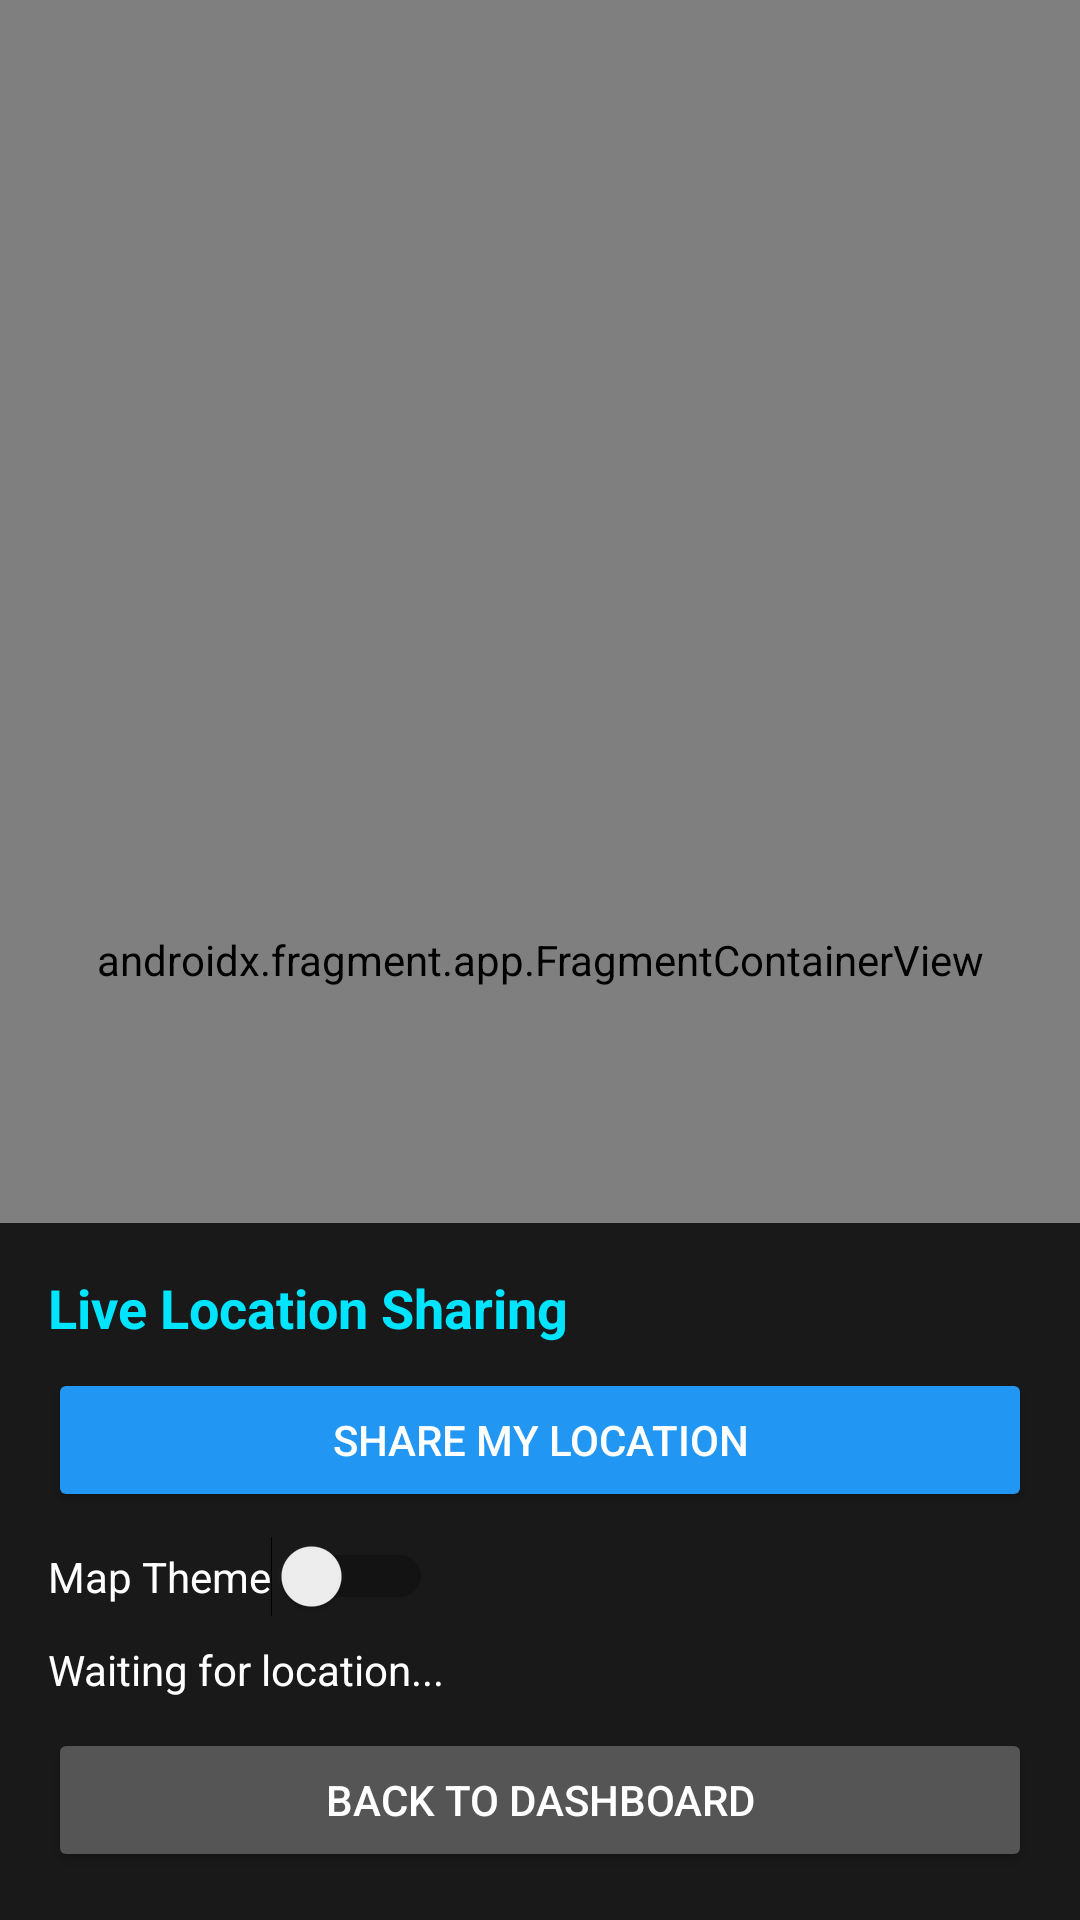

This screen was rendered from an Android layout file. Write that file and the resources it references.
<!-- AndroidManifest.xml: application theme Theme.TouristApp -->
<!-- res/layout/activity_maps.xml -->
<RelativeLayout xmlns:android="http://schemas.android.com/apk/res/android"
    android:layout_width="match_parent"
    android:layout_height="match_parent">

    
    <androidx.fragment.app.FragmentContainerView
        android:id="@+id/map_fragment"
        android:name="com.google.android.gms.maps.SupportMapFragment"
        android:layout_width="match_parent"
        android:layout_height="match_parent" />

    
    <LinearLayout
        android:layout_width="match_parent"
        android:layout_height="wrap_content"
        android:layout_alignParentBottom="true"
        android:orientation="vertical"
        android:padding="16dp"
        android:background="#CC000000">

        <TextView
            android:layout_width="wrap_content"
            android:layout_height="wrap_content"
            android:text="Live Location Sharing"
            android:textColor="#00E5FF"
            android:textSize="18sp"
            android:textStyle="bold"/>

        <Button
            android:id="@+id/btnShareLocation"
            android:layout_width="match_parent"
            android:layout_height="wrap_content"
            android:text="Share My Location"
            android:layout_marginTop="8dp"
            android:backgroundTint="#2196F3"
            android:textColor="#FFFFFF"/>

        <Switch
            android:id="@+id/switchTheme"
            android:layout_width="wrap_content"
            android:layout_height="wrap_content"
            android:text="Map Theme"
            android:textColor="#FFFFFF"
            android:layout_marginTop="8dp"/>

        <TextView
            android:id="@+id/txtStatus"
            android:layout_width="wrap_content"
            android:layout_height="wrap_content"
            android:text="Waiting for location..."
            android:textColor="#FFFFFF"
            android:layout_marginTop="8dp"/>

        <Button
            android:id="@+id/btnBack"
            android:layout_width="match_parent"
            android:layout_height="wrap_content"
            android:text="Back to Dashboard"
            android:layout_marginTop="10dp"
            android:backgroundTint="#555555"
            android:textColor="#FFFFFF"/>

    </LinearLayout>

</RelativeLayout>
<!-- resources referenced by this layout -->
<resources>
  <style name="Theme.TouristApp" parent="Base.Theme.TouristApp" />
  <style name="Base.Theme.TouristApp" parent="Theme.Material3.DayNight.NoActionBar">
          
          
      </style>
</resources>
